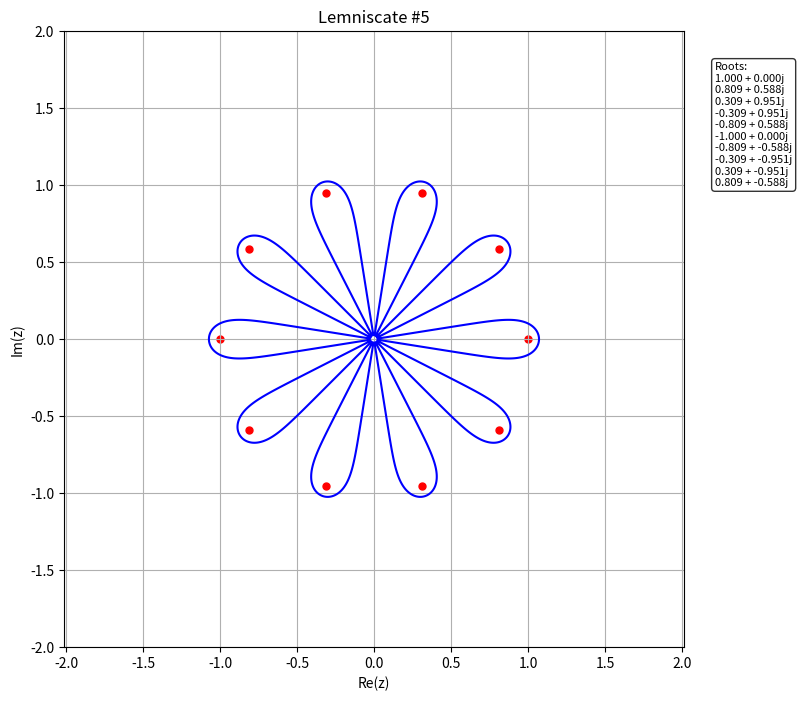

Python code for this plot: (Note: this script raises an exception after producing the figure.)
import os
import numpy as np
import matplotlib.pyplot as plt

def display_lemniscate (roots: list[complex], bound: float = 1.0, 
                        xlim: tuple = (-2, 2), ylim: tuple = (-2, 2), res: int = 1000,
                        path = "poly_lemniscate_project/Images/", count = 0):
    """
    Display the polynomial lemniscate defined by its roots.

    Parameters:
    - roots: List of complex roots of the polynomial.
    - bound: The boundary for the lemniscate, default set to 1.0
    - xlim, ylim: The limits for the x and y axes, default set to (-2, 2).
    - res: Resolution of the grid for plotting, default set to 1000.
    - path: Path to save the plot images, default set to "poly_lemniscate_project/Images/"
    - count: Counter for naming the saved plot images, default set to 0
    """
    #Create the polynomial from the roots
    coeffs = np.poly(roots)
    p = np.poly1d(coeffs)
    p_str = " + ".join([f"({c})x^{i}" if i > 0 else f"({c})" 
                 for i, c in zip(range(len(coeffs)-1, -1, -1), coeffs)])
    # print(f"Polynomial: " + p_str)

    # Create a grid of complex numbers
    x = np.linspace(xlim[0], xlim[1], res)
    y = np.linspace(ylim[0], ylim[1], res)
    X, Y = np.meshgrid(x, y)
    Z = X + 1j * Y

    # Evaluate the polynomial on the grid
    mod_P = np.abs(p(Z))
    # print(f"Min: {np.min(mod_P)}, Max: {np.max(mod_P)}")

    roots_re = [root.real for root in roots]
    roots_im = [root.imag for root in roots]

    root_info = root_info = "\n".join([f"{r.real:.3f} + {r.imag:.3f}j" for r in roots])

    # Plot the lemniscate
    plt.figure(figsize=(2*(xlim[1] - xlim[0]), 2*(ylim[1] - ylim[0])))
    plt.contour(X, Y, mod_P, levels=[bound], colors='blue')
    plt.scatter(roots_re, roots_im, color='red', label='Roots', s=25)

    plt.title(f"Lemniscate #{count}")
    plt.xlabel("Re(z)")
    plt.ylabel("Im(z)")
    plt.axis('equal')
    plt.grid(True)

    plt.gca().text( 1.05, 0.95,
                    f"Roots:\n{root_info}",
                    transform=plt.gca().transAxes,
                    fontsize=8,
                    verticalalignment='top',
                    bbox=dict(boxstyle="round", facecolor='white', alpha=0.8))

    plt.savefig(path + f"lemniscate_plot{count}.png", bbox_inches='tight')
    plt.close()

def root_generator (root_positions: list[tuple[float, float]]):
    """
    Since we restrict roots to lie on the unit circle, we can 
    genrate the roots taking one input parameter theta for each root
    """
    assert all(0 <= pos[0] <= 1 for pos in root_positions), "r values must be in the range [0, 1]"
    assert all(0 <= pos[1] <= 1 for pos in root_positions), "Theta values must be in the range [0, 1]"

    return [pos[0] * np.exp(2 * np.pi * 1j * pos[1]) for pos in root_positions]   

n = 5
degree = np.random.randint(7, 17)
print(degree)
for count in range(0, n):

    if count == 0:
        # Roots are evenly spaced on the unit circle
        # degree, r = 6, 1
        roots = [np.exp(2 * np.pi * 1j * k/ degree) for k in range(0, degree)]

    elif count == 1:
        # Roots are evenly spaced on the unit circle with a small random perturbation
        # degree, r = 6, 1
        del_theta = np.random.uniform(-0.005, 0.005, degree)
        roots = [np.exp((2 * np.pi * 1j * k / degree) + del_theta[k]) for k in range(0, degree)]

    elif count <= n//2:
        # Roots have a unfiormly random distribution on the unit circle
        # degree = np.random.randint(1, 25)
        r = np.random.uniform(0, 1, degree)
        theta = np.random.uniform(0, 1, degree)
        root_positions = list(zip(r, theta))
        roots = root_generator(root_positions)
    
    else:
        # Roots have a unfiromly random distribution in the unit disk
        # degree = np.random.randint(1, 25)
        r = [1] * degree
        theta = np.random.uniform(0, 1, degree)
        root_positions = list(zip(r, theta))
        roots = root_generator(root_positions)

    # print(degree)
    display_lemniscate(roots, count=(n+count))

print("Plots generated")


